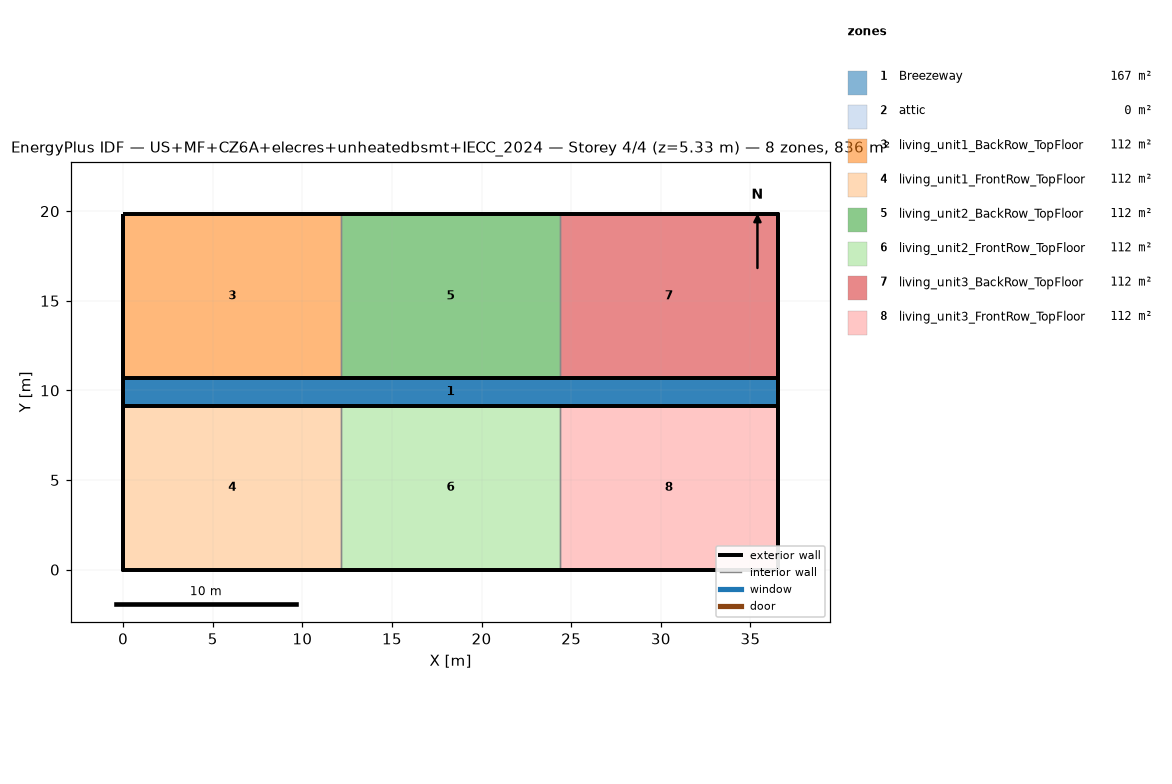
=== STOREY PLAN SPEC (per zone: floor XY polygon, exterior-wall plan segments, windows/doors) ===
zone 1: Breezeway  (167.0 m²)
  floor: (36.54, 9.16) (0.00, 9.16) (0.00, 10.68) (36.54, 10.68)
  floor: (36.54, 9.16) (0.00, 9.16) (0.00, 10.68) (36.54, 10.68)
  floor: (36.54, 9.16) (0.00, 9.16) (0.00, 10.68) (36.54, 10.68)
zone 2: attic  (0.0 m²)
  exterior wall: (36.54, 0.00) – (36.54, 19.84) – (36.54, 9.92)  [29.8 m]
  exterior wall: (0.00, 19.84) – (0.00, 0.00) – (0.00, 9.92)  [29.8 m]
zone 3: living_unit1_BackRow_TopFloor  (111.5 m²)
  floor: (12.18, 10.68) (0.00, 10.68) (0.00, 19.84) (12.18, 19.84)
  exterior wall: (12.18, 19.84) – (0.00, 19.84)  [12.2 m]
  exterior wall: (0.00, 19.84) – (0.00, 10.68)  [9.2 m]
  exterior wall: (0.00, 10.68) – (12.18, 10.68)  [12.2 m]
  interior walls: 1
zone 4: living_unit1_FrontRow_TopFloor  (111.5 m²)
  floor: (12.18, 0.00) (0.00, 0.00) (0.00, 9.16) (12.18, 9.16)
  exterior wall: (0.00, 0.00) – (12.18, 0.00)  [12.2 m]
  exterior wall: (0.00, 9.16) – (0.00, 0.00)  [9.2 m]
  exterior wall: (12.18, 9.16) – (0.00, 9.16)  [12.2 m]
  interior walls: 1
zone 5: living_unit2_BackRow_TopFloor  (111.5 m²)
  floor: (24.36, 10.68) (12.18, 10.68) (12.18, 19.84) (24.36, 19.84)
  exterior wall: (12.18, 10.68) – (24.36, 10.68)  [12.2 m]
  exterior wall: (24.36, 19.84) – (12.18, 19.84)  [12.2 m]
  interior walls: 2
zone 6: living_unit2_FrontRow_TopFloor  (111.5 m²)
  floor: (24.36, 0.00) (12.18, 0.00) (12.18, 9.16) (24.36, 9.16)
  exterior wall: (12.18, 0.00) – (24.36, 0.00)  [12.2 m]
  exterior wall: (24.36, 9.16) – (12.18, 9.16)  [12.2 m]
  interior walls: 2
zone 7: living_unit3_BackRow_TopFloor  (111.5 m²)
  floor: (36.54, 10.68) (24.36, 10.68) (24.36, 19.84) (36.54, 19.84)
  exterior wall: (36.54, 10.68) – (36.54, 19.84)  [9.2 m]
  exterior wall: (36.54, 19.84) – (24.36, 19.84)  [12.2 m]
  exterior wall: (24.36, 10.68) – (36.54, 10.68)  [12.2 m]
  interior walls: 1
zone 8: living_unit3_FrontRow_TopFloor  (111.5 m²)
  floor: (36.54, 0.00) (24.36, 0.00) (24.36, 9.16) (36.54, 9.16)
  exterior wall: (24.36, 0.00) – (36.54, 0.00)  [12.2 m]
  exterior wall: (36.54, 0.00) – (36.54, 9.16)  [9.2 m]
  exterior wall: (36.54, 9.16) – (24.36, 9.16)  [12.2 m]
  interior walls: 1

=== DERIVED (storey summary) ===
Building: US+MF+CZ6A+elecres+unheatedbsmt+IECC_2024
Storey: 4 of 4  (floor level z = 5.33 m)
Storey gross floor area: 836.2 m²
Zones on this storey: 8
  - Breezeway: floor 167.0 m²
  - attic: floor 0.0 m²; exterior wall 59.5 m (81.9 m²); WWR 0.0%
  - living_unit1_BackRow_TopFloor: floor 111.5 m²; exterior wall 33.5 m (86.9 m²); WWR 0.0%
  - living_unit1_FrontRow_TopFloor: floor 111.5 m²; exterior wall 33.5 m (86.9 m²); WWR 0.0%
  - living_unit2_BackRow_TopFloor: floor 111.5 m²; exterior wall 24.4 m (63.1 m²); WWR 0.0%
  - living_unit2_FrontRow_TopFloor: floor 111.5 m²; exterior wall 24.4 m (63.1 m²); WWR 0.0%
  - living_unit3_BackRow_TopFloor: floor 111.5 m²; exterior wall 33.5 m (86.9 m²); WWR 0.0%
  - living_unit3_FrontRow_TopFloor: floor 111.5 m²; exterior wall 33.5 m (86.9 m²); WWR 0.0%
Zone adjacency (shared interzone walls):
  - living_unit1_BackRow_TopFloor ↔ living_unit2_BackRow_TopFloor
  - living_unit1_FrontRow_TopFloor ↔ living_unit2_FrontRow_TopFloor
  - living_unit2_BackRow_TopFloor ↔ living_unit3_BackRow_TopFloor
  - living_unit2_FrontRow_TopFloor ↔ living_unit3_FrontRow_TopFloor